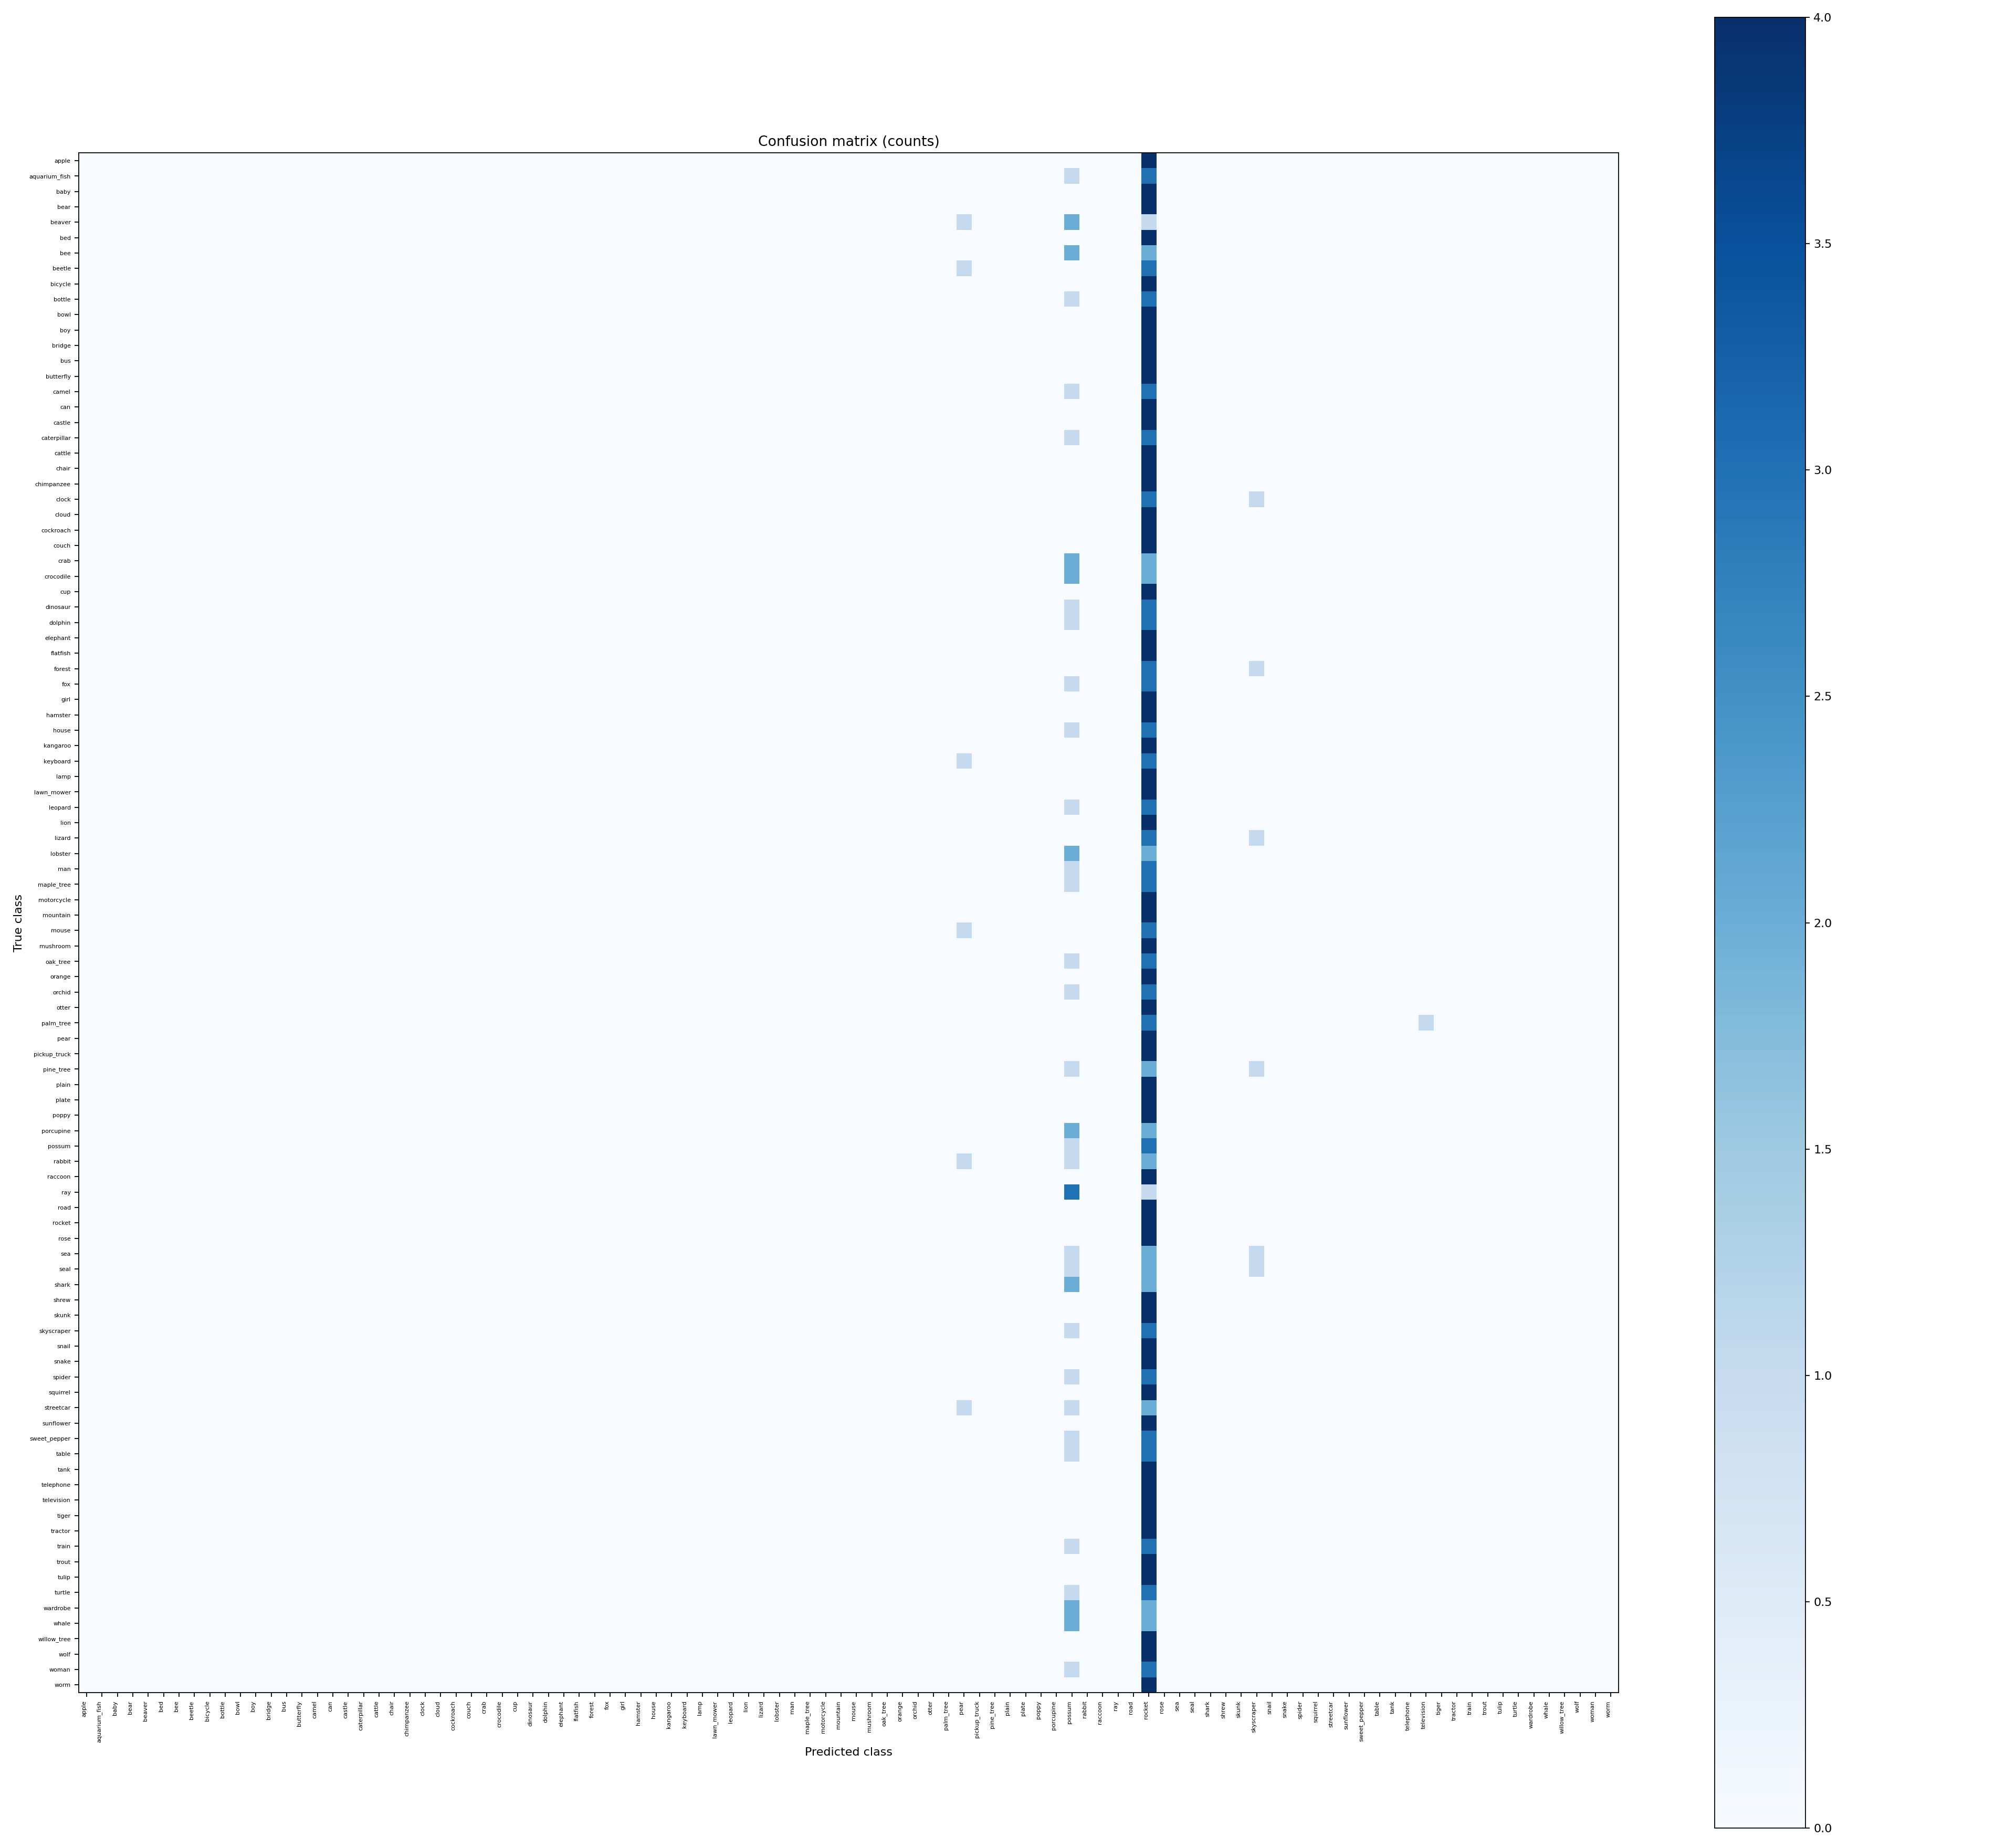

The file beside this chart, header and first rows:
0, 0, 0, 0, 0, 0, 0, 0, 0, 0, 0, 0, 0, 0, 0, 0, 0, 0, 0, 0, 0, 0, 0, 0
0, 0, 0, 0, 0, 0, 0, 0, 0, 0, 0, 0, 0, 0, 0, 0, 0, 0, 0, 0, 0, 0, 0, 0
0, 0, 0, 0, 0, 0, 0, 0, 0, 0, 0, 0, 0, 0, 0, 0, 0, 0, 0, 0, 0, 0, 0, 0
0, 0, 0, 0, 0, 0, 0, 0, 0, 0, 0, 0, 0, 0, 0, 0, 0, 0, 0, 0, 0, 0, 0, 0
0, 0, 0, 0, 0, 0, 0, 0, 0, 0, 0, 0, 0, 0, 0, 0, 0, 0, 0, 0, 0, 0, 0, 0
0, 0, 0, 0, 0, 0, 0, 0, 0, 0, 0, 0, 0, 0, 0, 0, 0, 0, 0, 0, 0, 0, 0, 0
0, 0, 0, 0, 0, 0, 0, 0, 0, 0, 0, 0, 0, 0, 0, 0, 0, 0, 0, 0, 0, 0, 0, 0
0, 0, 0, 0, 0, 0, 0, 0, 0, 0, 0, 0, 0, 0, 0, 0, 0, 0, 0, 0, 0, 0, 0, 0
0, 0, 0, 0, 0, 0, 0, 0, 0, 0, 0, 0, 0, 0, 0, 0, 0, 0, 0, 0, 0, 0, 0, 0
0, 0, 0, 0, 0, 0, 0, 0, 0, 0, 0, 0, 0, 0, 0, 0, 0, 0, 0, 0, 0, 0, 0, 0
0, 0, 0, 0, 0, 0, 0, 0, 0, 0, 0, 0, 0, 0, 0, 0, 0, 0, 0, 0, 0, 0, 0, 0
0, 0, 0, 0, 0, 0, 0, 0, 0, 0, 0, 0, 0, 0, 0, 0, 0, 0, 0, 0, 0, 0, 0, 0
0, 0, 0, 0, 0, 0, 0, 0, 0, 0, 0, 0, 0, 0, 0, 0, 0, 0, 0, 0, 0, 0, 0, 0
0, 0, 0, 0, 0, 0, 0, 0, 0, 0, 0, 0, 0, 0, 0, 0, 0, 0, 0, 0, 0, 0, 0, 0
0, 0, 0, 0, 0, 0, 0, 0, 0, 0, 0, 0, 0, 0, 0, 0, 0, 0, 0, 0, 0, 0, 0, 0
0, 0, 0, 0, 0, 0, 0, 0, 0, 0, 0, 0, 0, 0, 0, 0, 0, 0, 0, 0, 0, 0, 0, 0
0, 0, 0, 0, 0, 0, 0, 0, 0, 0, 0, 0, 0, 0, 0, 0, 0, 0, 0, 0, 0, 0, 0, 0
0, 0, 0, 0, 0, 0, 0, 0, 0, 0, 0, 0, 0, 0, 0, 0, 0, 0, 0, 0, 0, 0, 0, 0
0, 0, 0, 0, 0, 0, 0, 0, 0, 0, 0, 0, 0, 0, 0, 0, 0, 0, 0, 0, 0, 0, 0, 0
0, 0, 0, 0, 0, 0, 0, 0, 0, 0, 0, 0, 0, 0, 0, 0, 0, 0, 0, 0, 0, 0, 0, 0
0, 0, 0, 0, 0, 0, 0, 0, 0, 0, 0, 0, 0, 0, 0, 0, 0, 0, 0, 0, 0, 0, 0, 0
0, 0, 0, 0, 0, 0, 0, 0, 0, 0, 0, 0, 0, 0, 0, 0, 0, 0, 0, 0, 0, 0, 0, 0
0, 0, 0, 0, 0, 0, 0, 0, 0, 0, 0, 0, 0, 0, 0, 0, 0, 0, 0, 0, 0, 0, 0, 0
0, 0, 0, 0, 0, 0, 0, 0, 0, 0, 0, 0, 0, 0, 0, 0, 0, 0, 0, 0, 0, 0, 0, 0
0, 0, 0, 0, 0, 0, 0, 0, 0, 0, 0, 0, 0, 0, 0, 0, 0, 0, 0, 0, 0, 0, 0, 0
0, 0, 0, 0, 0, 0, 0, 0, 0, 0, 0, 0, 0, 0, 0, 0, 0, 0, 0, 0, 0, 0, 0, 0
0, 0, 0, 0, 0, 0, 0, 0, 0, 0, 0, 0, 0, 0, 0, 0, 0, 0, 0, 0, 0, 0, 0, 0
0, 0, 0, 0, 0, 0, 0, 0, 0, 0, 0, 0, 0, 0, 0, 0, 0, 0, 0, 0, 0, 0, 0, 0
0, 0, 0, 0, 0, 0, 0, 0, 0, 0, 0, 0, 0, 0, 0, 0, 0, 0, 0, 0, 0, 0, 0, 0
0, 0, 0, 0, 0, 0, 0, 0, 0, 0, 0, 0, 0, 0, 0, 0, 0, 0, 0, 0, 0, 0, 0, 0
0, 0, 0, 0, 0, 0, 0, 0, 0, 0, 0, 0, 0, 0, 0, 0, 0, 0, 0, 0, 0, 0, 0, 0
0, 0, 0, 0, 0, 0, 0, 0, 0, 0, 0, 0, 0, 0, 0, 0, 0, 0, 0, 0, 0, 0, 0, 0
0, 0, 0, 0, 0, 0, 0, 0, 0, 0, 0, 0, 0, 0, 0, 0, 0, 0, 0, 0, 0, 0, 0, 0
0, 0, 0, 0, 0, 0, 0, 0, 0, 0, 0, 0, 0, 0, 0, 0, 0, 0, 0, 0, 0, 0, 0, 0
0, 0, 0, 0, 0, 0, 0, 0, 0, 0, 0, 0, 0, 0, 0, 0, 0, 0, 0, 0, 0, 0, 0, 0
0, 0, 0, 0, 0, 0, 0, 0, 0, 0, 0, 0, 0, 0, 0, 0, 0, 0, 0, 0, 0, 0, 0, 0
0, 0, 0, 0, 0, 0, 0, 0, 0, 0, 0, 0, 0, 0, 0, 0, 0, 0, 0, 0, 0, 0, 0, 0
0, 0, 0, 0, 0, 0, 0, 0, 0, 0, 0, 0, 0, 0, 0, 0, 0, 0, 0, 0, 0, 0, 0, 0
0, 0, 0, 0, 0, 0, 0, 0, 0, 0, 0, 0, 0, 0, 0, 0, 0, 0, 0, 0, 0, 0, 0, 0
0, 0, 0, 0, 0, 0, 0, 0, 0, 0, 0, 0, 0, 0, 0, 0, 0, 0, 0, 0, 0, 0, 0, 0
0, 0, 0, 0, 0, 0, 0, 0, 0, 0, 0, 0, 0, 0, 0, 0, 0, 0, 0, 0, 0, 0, 0, 0
0, 0, 0, 0, 0, 0, 0, 0, 0, 0, 0, 0, 0, 0, 0, 0, 0, 0, 0, 0, 0, 0, 0, 0
0, 0, 0, 0, 0, 0, 0, 0, 0, 0, 0, 0, 0, 0, 0, 0, 0, 0, 0, 0, 0, 0, 0, 0
0, 0, 0, 0, 0, 0, 0, 0, 0, 0, 0, 0, 0, 0, 0, 0, 0, 0, 0, 0, 0, 0, 0, 0
0, 0, 0, 0, 0, 0, 0, 0, 0, 0, 0, 0, 0, 0, 0, 0, 0, 0, 0, 0, 0, 0, 0, 0
0, 0, 0, 0, 0, 0, 0, 0, 0, 0, 0, 0, 0, 0, 0, 0, 0, 0, 0, 0, 0, 0, 0, 0
0, 0, 0, 0, 0, 0, 0, 0, 0, 0, 0, 0, 0, 0, 0, 0, 0, 0, 0, 0, 0, 0, 0, 0
0, 0, 0, 0, 0, 0, 0, 0, 0, 0, 0, 0, 0, 0, 0, 0, 0, 0, 0, 0, 0, 0, 0, 0
0, 0, 0, 0, 0, 0, 0, 0, 0, 0, 0, 0, 0, 0, 0, 0, 0, 0, 0, 0, 0, 0, 0, 0
0, 0, 0, 0, 0, 0, 0, 0, 0, 0, 0, 0, 0, 0, 0, 0, 0, 0, 0, 0, 0, 0, 0, 0
0, 0, 0, 0, 0, 0, 0, 0, 0, 0, 0, 0, 0, 0, 0, 0, 0, 0, 0, 0, 0, 0, 0, 0
0, 0, 0, 0, 0, 0, 0, 0, 0, 0, 0, 0, 0, 0, 0, 0, 0, 0, 0, 0, 0, 0, 0, 0
0, 0, 0, 0, 0, 0, 0, 0, 0, 0, 0, 0, 0, 0, 0, 0, 0, 0, 0, 0, 0, 0, 0, 0
0, 0, 0, 0, 0, 0, 0, 0, 0, 0, 0, 0, 0, 0, 0, 0, 0, 0, 0, 0, 0, 0, 0, 0
0, 0, 0, 0, 0, 0, 0, 0, 0, 0, 0, 0, 0, 0, 0, 0, 0, 0, 0, 0, 0, 0, 0, 0
0, 0, 0, 0, 0, 0, 0, 0, 0, 0, 0, 0, 0, 0, 0, 0, 0, 0, 0, 0, 0, 0, 0, 0
0, 0, 0, 0, 0, 0, 0, 0, 0, 0, 0, 0, 0, 0, 0, 0, 0, 0, 0, 0, 0, 0, 0, 0
0, 0, 0, 0, 0, 0, 0, 0, 0, 0, 0, 0, 0, 0, 0, 0, 0, 0, 0, 0, 0, 0, 0, 0
0, 0, 0, 0, 0, 0, 0, 0, 0, 0, 0, 0, 0, 0, 0, 0, 0, 0, 0, 0, 0, 0, 0, 0
0, 0, 0, 0, 0, 0, 0, 0, 0, 0, 0, 0, 0, 0, 0, 0, 0, 0, 0, 0, 0, 0, 0, 0
0, 0, 0, 0, 0, 0, 0, 0, 0, 0, 0, 0, 0, 0, 0, 0, 0, 0, 0, 0, 0, 0, 0, 0
... 39 more rows
